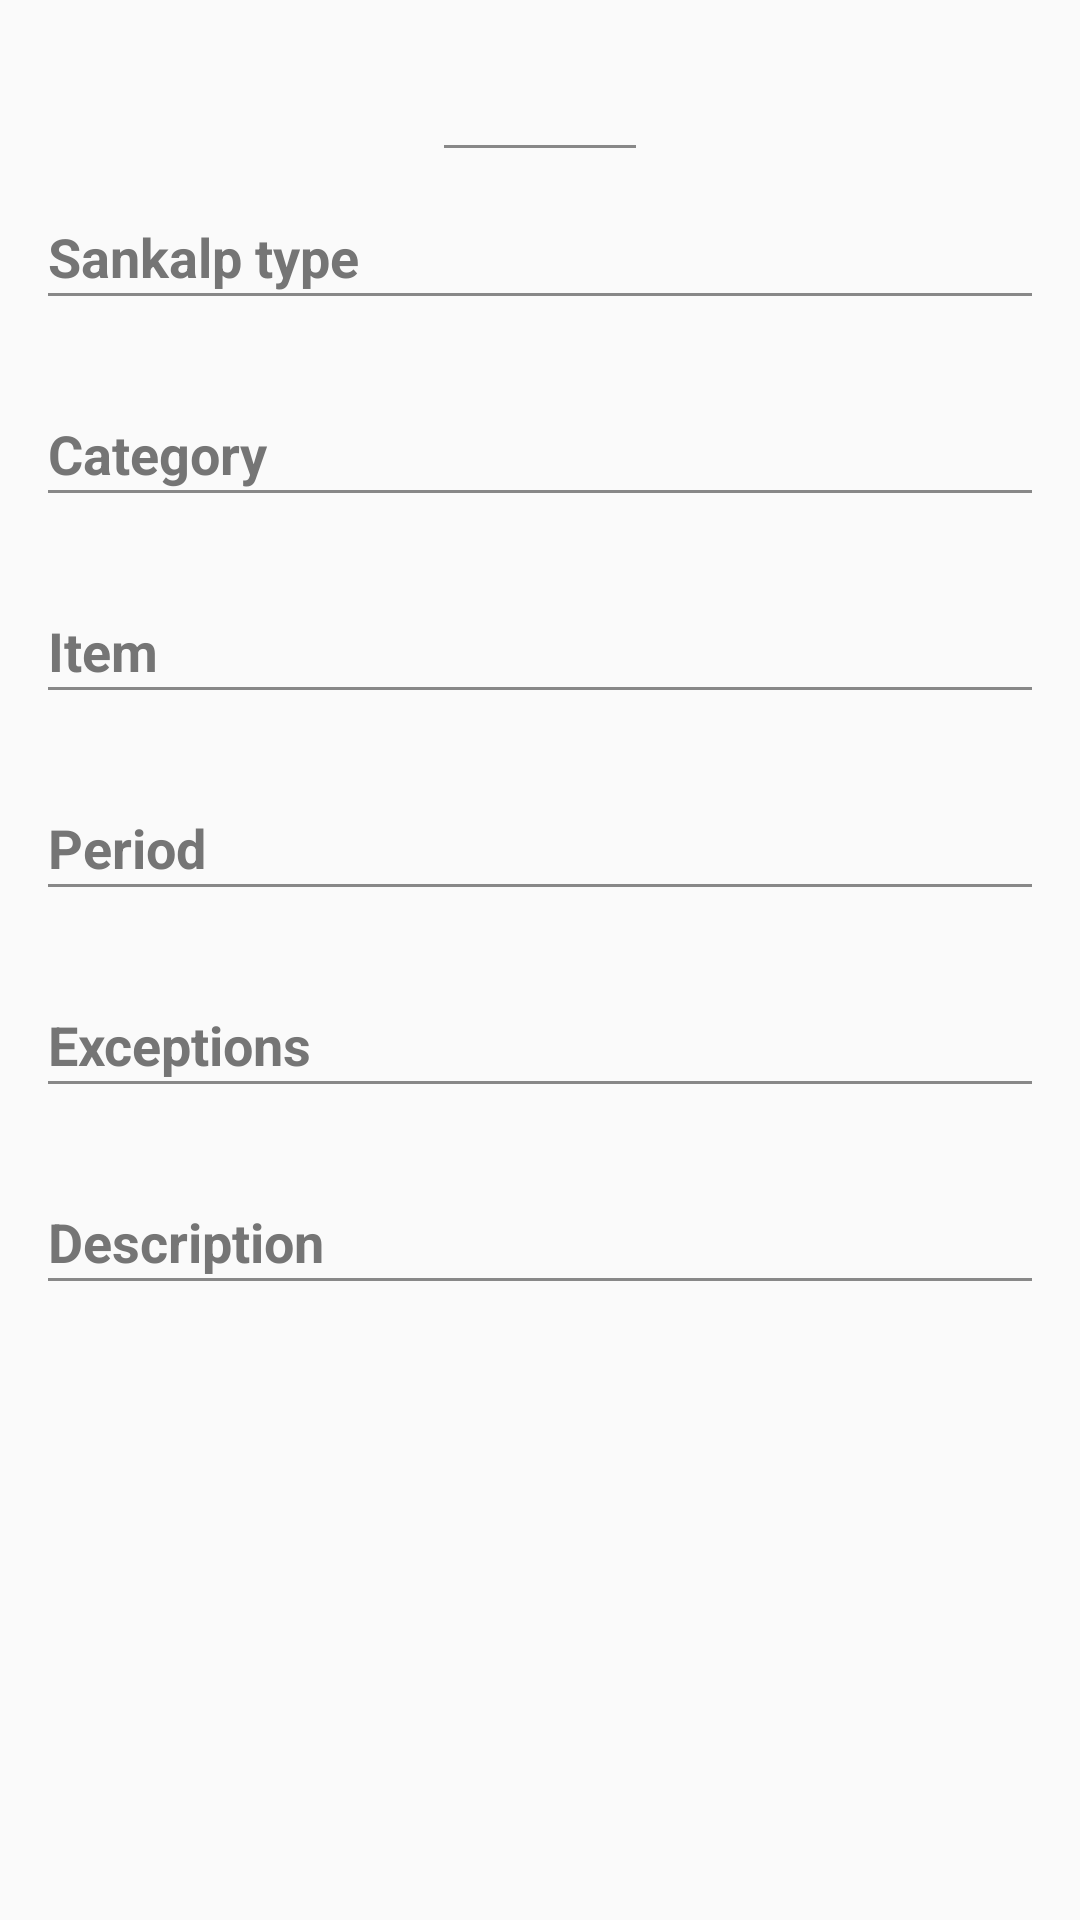

Write the Android layout XML for this screen, with the resource values it uses.
<!-- AndroidManifest.xml: application theme IndigoTheme -->
<!-- res/layout/activity_sp_sankalp_details.xml -->
<ScrollView xmlns:android="http://schemas.android.com/apk/res/android"
    android:layout_width="match_parent"
    android:layout_height="wrap_content">

    <LinearLayout xmlns:android="http://schemas.android.com/apk/res/android"
        android:layout_width="match_parent"
        android:layout_height="wrap_content"
        android:background="@drawable/touch_selector"
        android:focusable="true"
        android:focusableInTouchMode="true"
        android:minHeight="?android:attr/listPreferredItemHeight"
        android:orientation="vertical"
        android:paddingBottom="@dimen/activity_vertical_margin"
        android:paddingLeft="@dimen/activity_horizontal_margin"
        android:paddingRight="@dimen/activity_horizontal_margin"
        android:paddingTop="@dimen/activity_vertical_margin">


        <TextView
            android:id="@+id/sankalpSummary_v_tv"
            style="@style/SpText"
            android:layout_width="match_parent"
            android:layout_height="wrap_content"
            android:layout_marginBottom="8dp"
            android:gravity="center"
            android:textStyle="italic" />

        <View
            style="@style/SpHorizontalDivider"
            android:layout_width="64dp"
            android:layout_gravity="center"
            android:layout_marginBottom="8dp" />

        <TextView
            android:paddingTop="@dimen/activity_vertical_margin"
            style="@style/SpLabel"
            android:text="@string/sankalpType" />

        <View style="@style/SpHorizontalDivider" />

        <TextView
            android:id="@+id/sankalpType_v_tv"
            style="@style/SpText" />

        <TextView
            style="@style/SpLabel"
            android:paddingTop="@dimen/activity_vertical_margin"
            android:text="@string/sankalpCategory" />

        <View style="@style/SpHorizontalDivider" />

        <TextView
            android:id="@+id/category_v_tv"
            style="@style/SpText" />

        <TextView
            style="@style/SpLabel"
            android:paddingTop="@dimen/activity_vertical_margin"
            android:text="@string/sankalpItem" />

        <View style="@style/SpHorizontalDivider" />

        <TextView
            android:id="@+id/item_v_tv"
            style="@style/SpText" />

        <TextView
            style="@style/SpLabel"
            android:paddingTop="@dimen/activity_vertical_margin"
            android:text="@string/sankalpPeriod" />

        <View style="@style/SpHorizontalDivider" />

        <TextView
            android:id="@+id/sankalpPeriod_v_tv"
            style="@style/SpText" />


        <TextView
            android:id="@+id/exceptionOrTargetTitle"
            style="@style/SpLabel"
            android:paddingTop="@dimen/activity_vertical_margin"
            android:text="@string/tyagExceptions" />

        <View style="@style/SpHorizontalDivider" />


        <TextView
            android:id="@+id/sankalpExceptionOrTarget_v_tv"
            style="@style/SpText" />


        <TextView
            style="@style/SpLabel"
            android:paddingTop="@dimen/activity_vertical_margin"
            android:text="@string/description" />

        <View style="@style/SpHorizontalDivider" />
        <TextView
            android:id="@+id/sankalpDescription_v_tv"
            style="@style/SpText" />
    </LinearLayout>
</ScrollView>
<!-- resources referenced by this layout -->
<resources>
  <dimen name="activity_horizontal_margin">16dp</dimen>
  <dimen name="activity_vertical_margin">16dp</dimen>
  <!-- drawable touch_selector (drawable) -->
  <?xml version="1.0" encoding="utf-8"?>
  <selector xmlns:android="http://schemas.android.com/apk/res/android">
  
      
      <item android:state_pressed="true"
          android:drawable="@color/sankalp_light_blue" />
  
      
      <item android:state_activated="true"
          android:drawable="@color/sankalp_light_blue" />
  
      
      <item android:drawable="@android:color/transparent" />
  </selector>
  <string name="description">Description</string>
  <string name="sankalpCategory">Category</string>
  <string name="sankalpItem">Item</string>
  <string name="sankalpPeriod">Period</string>
  <string name="sankalpSummary">Summary</string>
  <string name="sankalpType">Sankalp type</string>
  <string name="tyagExceptions">Exceptions</string>
  <style name="SpHorizontalDivider">
          <item name="android:layout_width">fill_parent</item>
          <item name="android:background">#888888</item>
          <item name="android:layout_height">1dip</item>
      </style>
  <style name="SpLabel">
          <item name="android:layout_width">wrap_content</item>
          <item name="android:layout_height">wrap_content</item>
          <item name="android:color">@color/sankalp_grey</item>
          <item name="android:textStyle">bold</item>
          <item name="android:textAppearance">?android:attr/textAppearanceMedium</item>
      </style>
  <style name="SpText">
          <item name="android:layout_width">wrap_content</item>
          <item name="android:layout_height">wrap_content</item>
          <item name="android:textAppearance">?android:attr/textAppearanceMedium</item>
      </style>
  <style name="IndigoTheme" parent="SankalpBaseTheme">
          <item name="colorPrimary">@color/indigo_primary</item>
          <item name="colorPrimaryDark">@color/indigo_primary_dark</item>
          <item name="colorAccent">@color/indigo_accent</item>
          
      </style>
  <color name="sankalp_light_blue">#ff64c2f4</color>
  <color name="sankalp_grey">#737270</color>
  <style name="SankalpBaseTheme" parent="Theme.AppCompat.Light.NoActionBar">
          <item name="android:textColorPrimary">@color/sankalp_primary_text</item>
          <item name="android:textColorSecondary">@color/sankalp_secondary_text</item>
          <item name="android:divider">@color/sankalp_divider</item>
          <item name="windowActionModeOverlay">true</item>
          <item name="android:actionModeBackground">?attr/colorPrimary </item>
          <item name="preferenceTheme">@style/PreferenceThemeOverlay</item>
      </style>
  <color name="indigo_primary">#3F51B5</color>
  <color name="indigo_primary_dark">#303F9F</color>
  <color name="indigo_accent">#536DFE</color>
  <color name="sankalp_primary_text">#212121</color>
  <color name="sankalp_secondary_text">#757575</color>
  <color name="sankalp_divider">#BDBDBD</color>
</resources>
